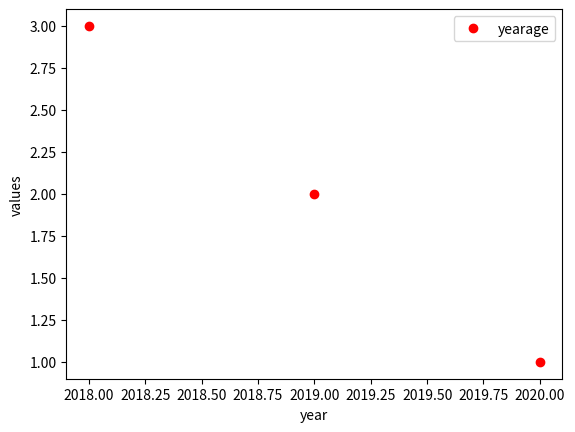

This figure's Python source:
import matplotlib.pyplot as plt
import numpy as np
year = np.array([2020,2019,2018])
values = np.array([1,2,3])
plt.xlabel("year")
plt.ylabel("values")
# plt.plot(year,values,'r-o',label = "yearage")
# plt.plot(year,values,'r--',label = "yearage")
plt.plot(year,values,'r o',label = "yearage")
plt.legend()
plt.show()